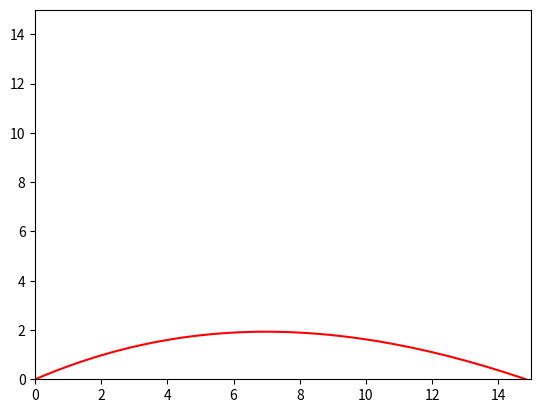

Write the Python code that produced this figure.
import numpy as np
from scipy.integrate import odeint
import matplotlib.pyplot as plt
from matplotlib.animation import FuncAnimation

g = 9.8
frames = 200
t = np.linspace(0, 5, frames)

# Запись диф. уравнения в виде функции
def diff_function(z, t):
    x,vx, y, vy = z
    dx_dt = vx
    dvx_dt = 10 - vx
    dy_dt = vy
    dvy_dt = -g - vy
    
    return dx_dt,dvx_dt,dy_dt,dvy_dt
# Пределы изменения переменной величины
# В данной задаче переменной величиной является время

# Определение начальных условий и параметров
alpha = 30 * np.pi / 180
v0 = 15
vx0 = v0 * np.cos(alpha)
vy0 = v0 * np.sin(alpha)
x0 = 0
y0 = 0
z0 = x0,vx0,y0,vy0



# Решение дифференциального уравнения функцией odeint
sol = odeint(diff_function, z0, t)

# Построение решения в виде графика функции
fig, ax = plt.subplots()
ball,= plt.plot([], [], 'o', color = 'r')

ball_line, = plt.plot([], [], '-', color = 'r')

def animate(i):
    ball.set_data([sol[i][0]], [sol[i][2]])
    ball_line.set_data([sol[:i, 0]], [sol[:i, 2]])

ani = FuncAnimation(fig, animate, frames = frames, interval = 30)

edge = 15
ax.set_xlim(0, edge)
ax.set_ylim(0, edge)

ani.save('animation2.gif', writer = 'pillow')
